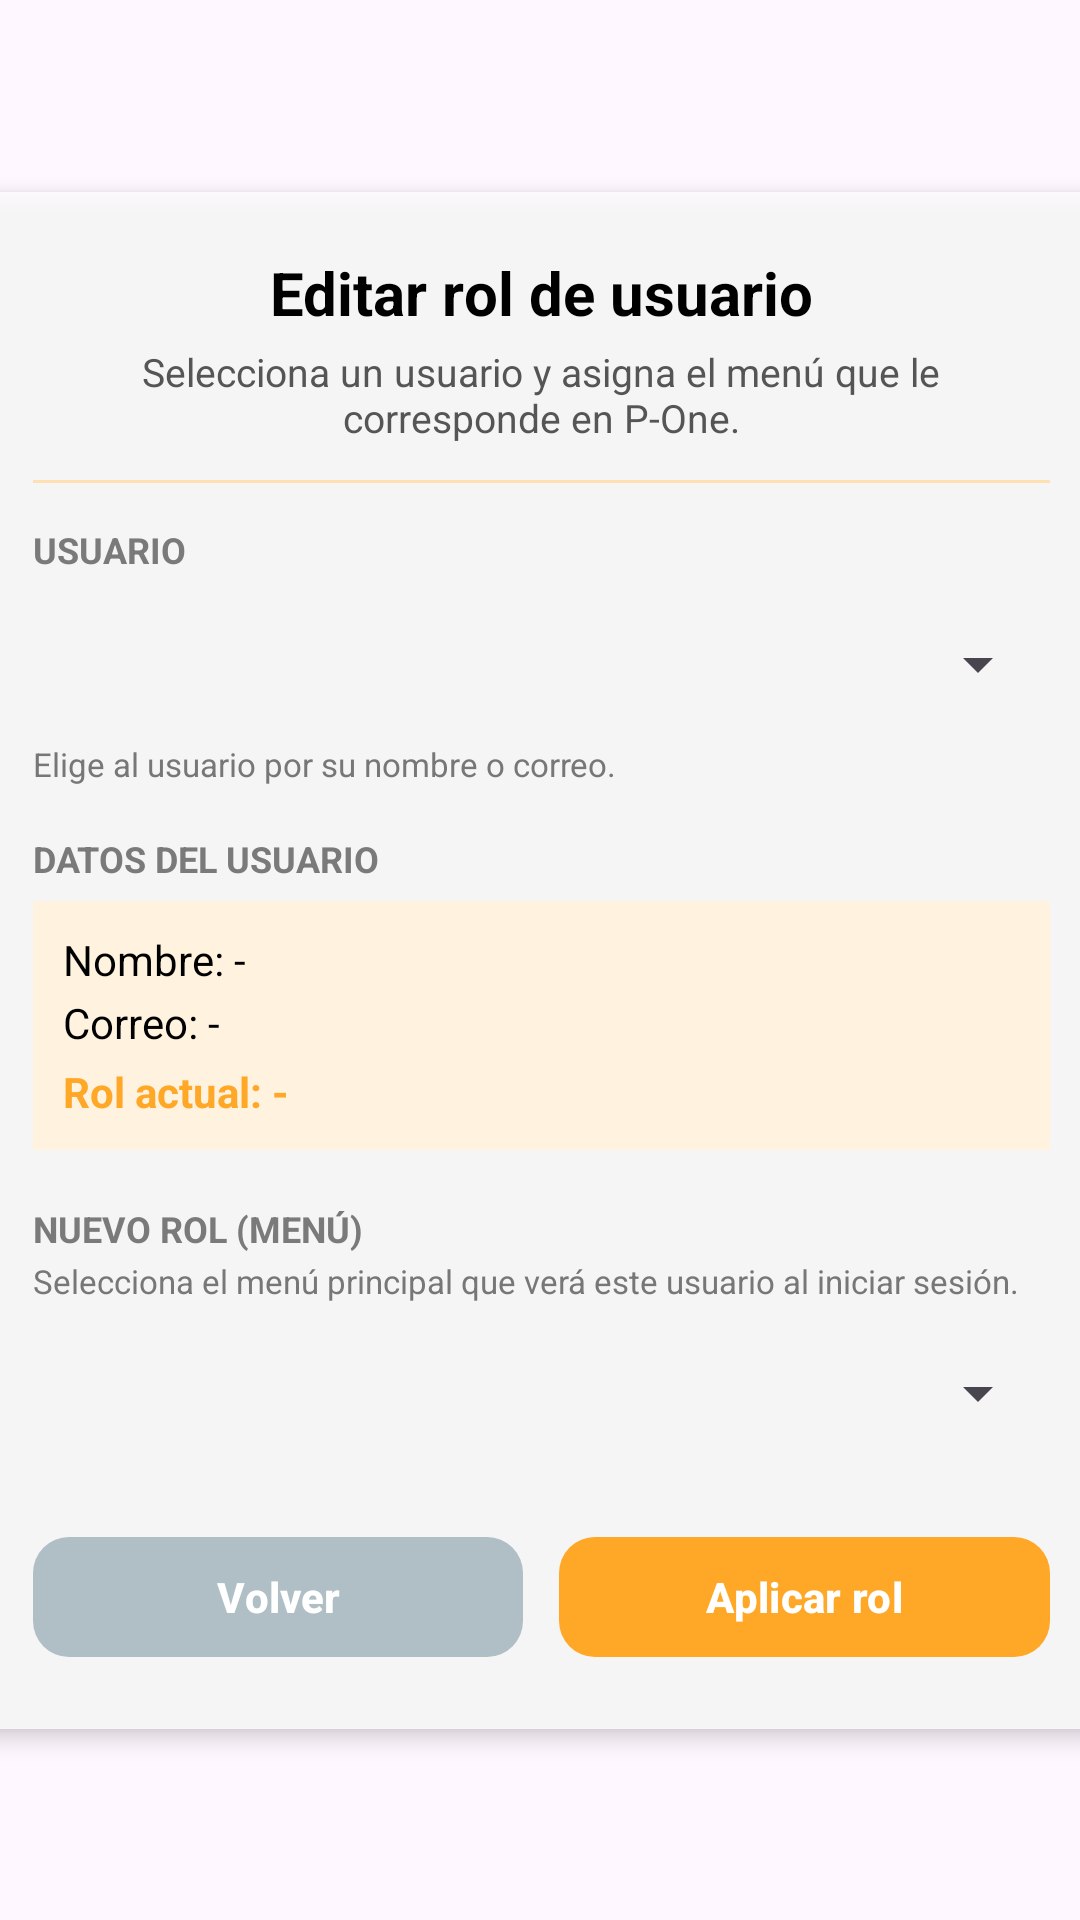

Layout XML and referenced resources for this Android screen:
<!-- AndroidManifest.xml: application theme Theme.P_One -->
<!-- res/layout/activity_crud_edit_rol.xml -->
<?xml version="1.0" encoding="utf-8"?>
<androidx.constraintlayout.widget.ConstraintLayout
    xmlns:android="http://schemas.android.com/apk/res/android"
    xmlns:app="http://schemas.android.com/apk/res-auto"
    xmlns:tools="http://schemas.android.com/tools"
    android:id="@+id/main"
    android:layout_width="match_parent"
    android:layout_height="match_parent"
    tools:context=".AdminMenu.CrudAdmin.crudEditRol"
    android:background="@drawable/backgroundventanas">

    <LinearLayout
        android:id="@+id/main_container"
        android:layout_width="379dp"
        android:layout_height="wrap_content"
        android:orientation="vertical"
        android:padding="20dp"
        android:background="#CCFFFFFF"
        android:elevation="4dp"
        app:layout_constraintTop_toTopOf="parent"
        app:layout_constraintBottom_toBottomOf="parent"
        app:layout_constraintStart_toStartOf="parent"
        app:layout_constraintEnd_toEndOf="parent">

        
        <com.google.android.material.textview.MaterialTextView
            android:id="@+id/tvTituloCrudEditRol"
            android:layout_width="match_parent"
            android:layout_height="wrap_content"
            android:text="Editar rol de usuario"
            android:textSize="20sp"
            android:textStyle="bold"
            android:textColor="#000000"
            android:gravity="center"
            android:layout_marginBottom="4dp" />

        
        <com.google.android.material.textview.MaterialTextView
            android:id="@+id/tvSubTituloCrudEditRol"
            android:layout_width="match_parent"
            android:layout_height="wrap_content"
            android:text="Selecciona un usuario y asigna el menú que le corresponde en P-One."
            android:textSize="13sp"
            android:textColor="#555555"
            android:gravity="center"
            android:layout_marginBottom="12dp" />

        
        <View
            android:layout_width="match_parent"
            android:layout_height="1dp"
            android:background="#FFE0B2"
            android:layout_marginBottom="14dp" />

        
        <com.google.android.material.textview.MaterialTextView
            android:id="@+id/tvSeleccionUsuario"
            android:layout_width="match_parent"
            android:layout_height="wrap_content"
            android:text="USUARIO"
            android:textAllCaps="true"
            android:textStyle="bold"
            android:textColor="#7A7A7A"
            android:textSize="12sp" />

        <Spinner
            android:id="@+id/spinnerUsuario"
            android:layout_width="match_parent"
            android:layout_height="48dp"
            android:spinnerMode="dropdown"
            android:layout_marginTop="6dp" />

        <com.google.android.material.textview.MaterialTextView
            android:id="@+id/tvAyudaUsuario"
            android:layout_width="match_parent"
            android:layout_height="wrap_content"
            android:text="Elige al usuario por su nombre o correo."
            android:textSize="11sp"
            android:textColor="#777777"
            android:layout_marginTop="2dp" />

        
        <com.google.android.material.textview.MaterialTextView
            android:id="@+id/tvDatosUsuarioTitulo"
            android:layout_width="match_parent"
            android:layout_height="wrap_content"
            android:text="DATOS DEL USUARIO"
            android:textAllCaps="true"
            android:textStyle="bold"
            android:textColor="#7A7A7A"
            android:textSize="12sp"
            android:layout_marginTop="16dp" />

        <LinearLayout
            android:id="@+id/containerDatosUsuario"
            android:layout_width="match_parent"
            android:layout_height="wrap_content"
            android:orientation="vertical"
            android:padding="10dp"
            android:background="#FFF3E0"
            android:layout_marginTop="6dp">

            <com.google.android.material.textview.MaterialTextView
                android:id="@+id/tvNombreUsuario"
                android:layout_width="match_parent"
                android:layout_height="wrap_content"
                android:text="Nombre: -"
                android:textColor="#000000"
                android:textSize="14sp" />

            <com.google.android.material.textview.MaterialTextView
                android:id="@+id/tvCorreoUsuario"
                android:layout_width="match_parent"
                android:layout_height="wrap_content"
                android:text="Correo: -"
                android:layout_marginTop="2dp"
                android:textColor="#000000"
                android:textSize="14sp" />

            <com.google.android.material.textview.MaterialTextView
                android:id="@+id/tvRolActualUsuario"
                android:layout_width="match_parent"
                android:layout_height="wrap_content"
                android:text="Rol actual: -"
                android:layout_marginTop="4dp"
                android:textColor="#FFA726"
                android:textStyle="bold"
                android:textSize="14sp" />
        </LinearLayout>

        
        <com.google.android.material.textview.MaterialTextView
            android:id="@+id/tvNuevoRolTitulo"
            android:layout_width="match_parent"
            android:layout_height="wrap_content"
            android:text="NUEVO ROL (MENÚ)"
            android:textAllCaps="true"
            android:textStyle="bold"
            android:textColor="#7A7A7A"
            android:textSize="12sp"
            android:layout_marginTop="18dp" />

        <com.google.android.material.textview.MaterialTextView
            android:id="@+id/tvNuevoRolAyuda"
            android:layout_width="match_parent"
            android:layout_height="wrap_content"
            android:text="Selecciona el menú principal que verá este usuario al iniciar sesión."
            android:textSize="11sp"
            android:textColor="#777777"
            android:layout_marginTop="2dp" />

        <Spinner
            android:id="@+id/spinnerNuevoRol"
            android:layout_width="match_parent"
            android:layout_height="48dp"
            android:spinnerMode="dropdown"
            android:layout_marginTop="6dp" />

        
        <LinearLayout
            android:layout_width="match_parent"
            android:layout_height="wrap_content"
            android:orientation="horizontal"
            android:gravity="center"
            android:layout_marginTop="20dp">

            <com.google.android.material.button.MaterialButton
                android:id="@+id/btnVolverEditRol"
                android:layout_width="0dp"
                android:layout_height="48dp"
                android:layout_marginEnd="6dp"
                android:layout_weight="1"
                android:fontFamily="sans-serif-medium"
                android:onClick="menubacks"
                android:text="Volver"
                android:textColor="#FFFFFF"
                android:textStyle="bold"
                app:backgroundTint="#B0BEC5"
                app:cornerRadius="12dp" />

            <com.google.android.material.button.MaterialButton
                android:id="@+id/btnAplicarRol"
                android:layout_width="0dp"
                android:layout_height="48dp"
                android:layout_marginStart="6dp"
                android:layout_weight="1"
                android:text="Aplicar rol"
                android:textColor="#FFFFFF"
                android:textStyle="bold"
                android:fontFamily="sans-serif-medium"
                android:onClick="aplicarRolUsuarioOnClick"
                app:backgroundTint="#FFA726"
                app:rippleColor="#CC7A00"
                app:cornerRadius="12dp" />
        </LinearLayout>

        <ProgressBar
            android:id="@+id/progressEditRol"
            android:layout_width="wrap_content"
            android:layout_height="wrap_content"
            android:layout_gravity="center_horizontal"
            android:visibility="gone"
            android:layout_marginTop="10dp" />

    </LinearLayout>

</androidx.constraintlayout.widget.ConstraintLayout>
<!-- resources referenced by this layout -->
<resources>
  <style name="Theme.P_One" parent="Base.Theme.P_One" />
  <style name="Base.Theme.P_One" parent="Theme.Material3.DayNight.NoActionBar">
          <item name="alertDialogTheme">@style/POne.DialogOverlay</item>
          <item name="materialAlertDialogTheme">@style/POne.DialogOverlay</item>
          <item name="editTextStyle">@style/POne.EditText</item>
      </style>
  <style name="POne.DialogOverlay" parent="ThemeOverlay.AppCompat.Dialog.Alert">
          
          <item name="android:windowBackground">@drawable/pone_dialog_card_light</item>
          <item name="android:windowAnimationStyle">@style/POne.DialogAnimation</item>
          
          
  
          <item name="buttonBarPositiveButtonStyle">@style/POne.DialogButton.Primary</item>
          <item name="buttonBarNegativeButtonStyle">@style/POne.DialogButton.Negative</item>
          <item name="buttonBarNeutralButtonStyle">@style/POne.DialogButton.Primary</item>
  
  
  
      </style>
  <style name="POne.EditText" parent="Widget.AppCompat.EditText">
          <item name="android:background">@drawable/pone_edittext_bg</item>
          <item name="android:textColor">#111111</item>
          <item name="android:textColorHint">#9E9E9E</item>
          <item name="android:paddingLeft">12dp</item>
          <item name="android:paddingRight">12dp</item>
      </style>
  <!-- drawable pone_dialog_card_light (drawable) -->
  <?xml version="1.0" encoding="utf-8"?>
  <inset xmlns:android="http://schemas.android.com/apk/res/android"
      android:insetLeft="10dp" android:insetRight="10dp"
      android:insetTop="10dp" android:insetBottom="10dp">
      <shape android:shape="rectangle">
          <corners android:radius="18dp"/>
          <gradient android:startColor="#FFF7E6" android:endColor="#FFFFFF" android:angle="90"/>
      </shape>
  </inset>
  <style name="POne.DialogAnimation">
          <item name="android:windowEnterAnimation">@anim/dialog_enter</item>
          <item name="android:windowExitAnimation">@anim/dialog_exit</item>
      </style>
  <style name="POne.DialogButton.Primary" parent="Widget.AppCompat.Button.ButtonBar.AlertDialog">
          <item name="android:textColor">#CC7A00</item>
          <item name="android:textAllCaps">false</item>
      </style>
  <style name="POne.DialogButton.Negative" parent="Widget.AppCompat.Button.ButtonBar.AlertDialog">
          <item name="android:textColor">#CC7A00</item>
          <item name="android:textAllCaps">false</item>
      </style>
  <!-- drawable pone_edittext_bg (drawable) -->
  <?xml version="1.0" encoding="utf-8"?>
  <shape xmlns:android="http://schemas.android.com/apk/res/android">
      <solid android:color="#FFFFFFFF"/>
      <corners android:radius="12dp"/>
      <stroke android:width="1dp" android:color="#E0E0E0"/>
      <padding android:left="12dp" android:top="10dp" android:right="12dp" android:bottom="10dp"/>
  </shape>
</resources>
